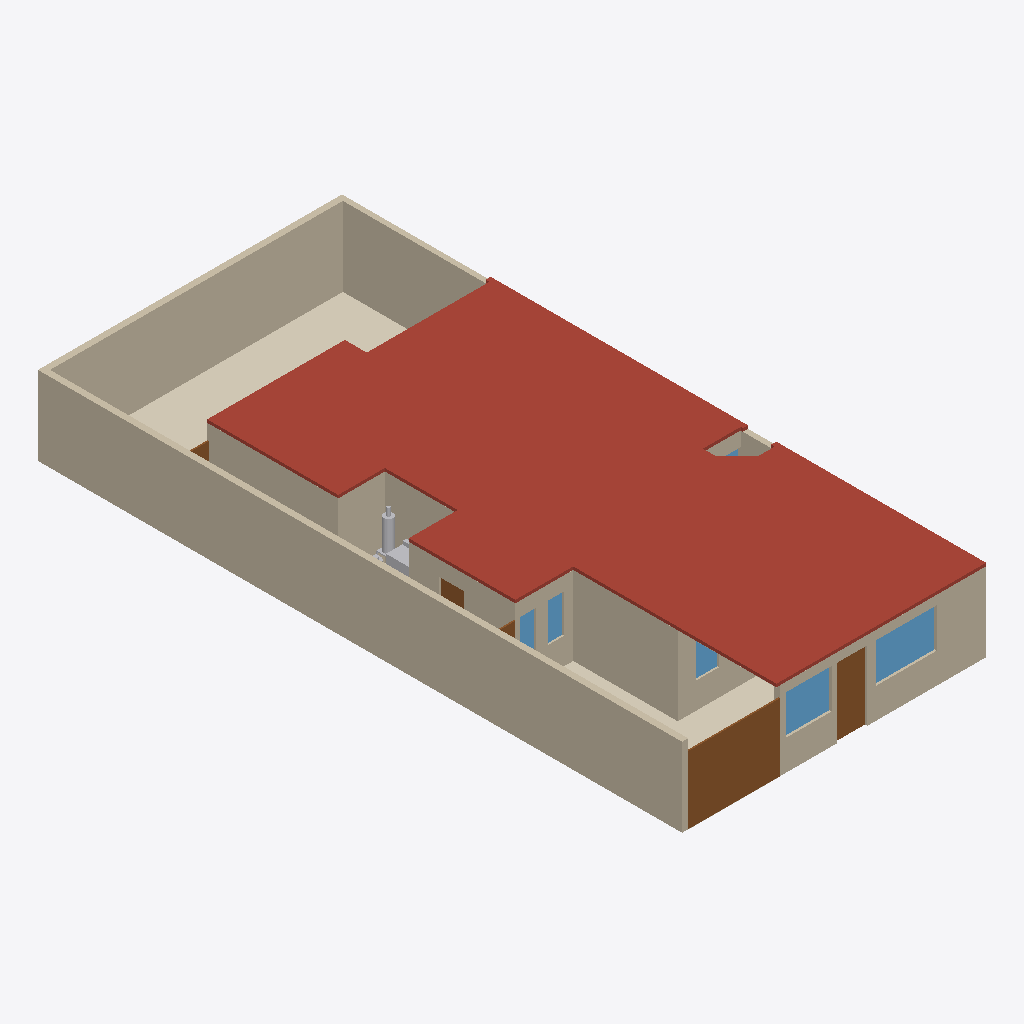
Isometric view of an IFC building model (IFC-SPF (STEP), schema IFC4, length unit metre), seen from the south-west, elements coloured by IFC class: 16 walls (beige), 6 windows (light blue), 5 doors (brown), 4 coverings (cream), 4 other elements (light grey), 1 roof (red-brown).
Extent 10.0 m × 21.2 m × 2.7 m (x, y, z). Storeys (1): Planta baja at 0.00 m. Elements (283): 105 IfcFurniture, 40 IfcWall, 24 IfcCovering, 21 IfcDiscreteAccessory, 14 IfcAudioVisualAppliance, 13 IfcOutlet, 13 IfcWindow, 12 IfcDoor, 9 IfcLightFixture, 9 IfcSwitchingDevice, 6 IfcSanitaryTerminal, 5 IfcElectricAppliance.

HEADER;
FILE_DESCRIPTION(('ViewDefinition[DesignTransferView]'),'2;1');
FILE_NAME('/dev/null','2026-10-25T23:11:34-06:00',(''),(''),'IfcOpenShell 0.9.0.post1','IfcOpenShell 0.9.0.post1','Nobody');
FILE_SCHEMA(('IFC4'));
ENDSEC;
DATA;
#1=IFCPROJECT('2m_z8rXpnSLfCm5nV42FI6',$,'Casa Jonhy — planta existente — propuesta: Recámara 2: dos ventanas a los lados de la cabecera',$,$,$,$,(#10),#5);
#12=IFCSITE('3cJeHvK$rR8RI_2yZnSELC',$,'Terreno',$,$,#35,$,$,$,$,$,$,$,$);
#18=IFCBUILDING('005_sqp55Jk8CPsZyEy18r',$,'Casa',$,$,#41,$,$,$,$,$,$);
#24=IFCBUILDINGSTOREY('0yFFDbz5DQsB1OXGedVNuA',$,'Planta baja',$,$,#47,$,$,$,$);
#17294=IFCSLAB('2WT1Jj_5HL9uQ1idxoWpdZ',$,'losa',$,$,#17306,#17301,$,.ROOF.);
#53=IFCWALL('3KH_2e4mDOdu2uT2lOurG1',$,'W01',$,$,#1310,#69,$,.SOLIDWALL.);
#81=IFCWALL('1asaDOY4DLKPuD5LYFJ7_d',$,'W02',$,$,#1180,#97,$,.SOLIDWALL.);
#36764=IFCCOVERING('39_t459wbVjP7$VM8oS3l$',$,'S09-piso',$,$,#36933,#36780,$,.FLOORING.);
#165=IFCWALL('2vM_6g8gPNdwFCMWglQdpV',$,'W05',$,$,#1185,#181,$,.SOLIDWALL.);
#417=IFCWALL('2r_Cs5qmrT5OFQhXawL72E',$,'W14',$,$,#1200,#433,$,.SOLIDWALL.);
#109=IFCWALL('0SrTH4J8rN7gPQLvfy1L6m',$,'W03',$,$,#1245,#125,$,.SOLIDWALL.);
#8509=IFCDOOR('2n7UQi_AjKVQ$qgWmzpZox',$,'D12',$,$,#8530,#8525,$,2.23,3.04,.DOOR.,$,$);
#361=IFCWALL('2gy07vHUXRfeR2J508h1kr',$,'W12',$,$,#1260,#377,$,.SOLIDWALL.);
#221=IFCWALL('0XUEQ_96rN9R4cELlUaDZc',$,'W07',$,$,#1320,#237,$,.SOLIDWALL.);
#389=IFCWALL('1sNffVdvrKpwgfkchTOZgY',$,'W13',$,$,#1330,#405,$,.SOLIDWALL.);
#867=IFCWALL('0ZHx1C3ivPKwYcp6TFk6q3',$,'W30',$,$,#1290,#883,$,.SOLIDWALL.);
#725=IFCWALL('3e7Q9b4fPRZgGpaFQFEkS1',$,'W25',$,$,#1350,#741,$,.SOLIDWALL.);
#613=IFCWALL('2gXr9tbk5UrxhAwS_vePR0',$,'W21',$,$,#1275,#629,$,.SOLIDWALL.);
#36808=IFCCOVERING('05hmDhczHPl83PVmkt_vvh',$,'S11-piso',$,$,#36923,#36824,$,.FLOORING.);
#9083=IFCWINDOW('1v$LvsgbHI7v$O_o4b6nam',$,'V11',$,$,#9128,#9099,$,1.3,2.0,.WINDOW.,$,$);
#557=IFCWALL('2B9d_vq3vIKxX5QFll_Nhq',$,'W19',$,$,#1340,#573,$,.SOLIDWALL.);
#1376=IFCDOOR('09tTKIQUHGjBp$bO$gtI_R',$,'D01',$,$,#1421,#1392,$,2.3,0.98,.DOOR.,$,$);
#9141=IFCWINDOW('0wvXS1kAPVBRQk9rPyUegr',$,'V12',$,$,#9186,#9157,$,1.3,1.5,.WINDOW.,$,$);
#36786=IFCCOVERING('3CXTq6sg1QReT$ReGbyUl1',$,'S10-piso',$,$,#36928,#36802,$,.FLOORING.);
#641=IFCWALL('1hie4jVk1RqvEER0W3X9Y3',$,'W22',$,$,#1345,#657,$,.SOLIDWALL.);
#137=IFCWALL('0TSsOZddDGp8cBxzW_PEkK',$,'W04',$,$,#1315,#153,$,.SOLIDWALL.);
#8723=IFCWINDOW('3nvYm$Am1L3ROgul4SV7vV',$,'V04',$,$,#8768,#8739,$,1.27,0.51,.WINDOW.,$,$);
#35709=IFCELECTRICAPPLIANCE('3SY83jE4DKfAys2d2WOkpf',$,'lavanderia-secadora',$,$,#35735,#35730,$,.TUMBLEDRYER.);
#35741=IFCFLOWSTORAGEDEVICE('20ZMt$ILTLu9PgOFlC1lHH',$,'lavanderia-boiler',$,'calentador de agua (boiler)',#35863,#35858,$);
#8542=IFCWINDOW('290htOsfrVY8GJ9u572VCt',$,'V01',$,$,#8587,#8558,$,1.27,0.745,.WINDOW.,$,$);
#501=IFCWALL('1rfnFGsVDLawycbf$I3vm5',$,'W17',$,$,#1205,#517,$,.SOLIDWALL.);
#8663=IFCWINDOW('0NODzIwO1JaPJECbs1iP5r',$,'V03',$,$,#8708,#8679,$,1.27,0.5,.WINDOW.,$,$);
#2865=IFCDOOR('36J1YWaUXVLuiVFRuVjFMu',$,'D04',$,$,#2910,#2881,$,2.1,0.83,.DOOR.,$,$);
#8478=IFCDOOR('1zZXifbeXJbxcglZ2AFOsT',$,'D11',$,$,#8499,#8494,$,2.1,1.08,.DOOR.,$,$);
#8445=IFCDOOR('2tvWovYKjMHeb2Qcba_WbP',$,'D10',$,$,#8466,#8461,$,2.1,1.005,.DOOR.,$,$);
#277=IFCWALL('0ACGmkTn9Sou96c8z9njNy',$,'W09',$,$,#1255,#293,$,.SOLIDWALL.);
#8783=IFCWINDOW('1$2$YC_qDMou6rfjpQfGFB',$,'V05',$,$,#8828,#8799,$,1.26,1.24,.WINDOW.,$,$);
#35869=IFCFURNITURE('0w84iESMjO6Po1oLEF1YNm',$,'lavanderia-boiler-base',$,'base del boiler',#35913,#35908,$,.USERDEFINED.);
#35919=IFCFLOWSTORAGEDEVICE('0oGEioaHbPtBFGu7zoqcff',$,'lavanderia-gas',$,'cilindro de gas',#36041,#36036,$);
#17505=IFCCOVERING('3y8YwvgCHRUQd0ToM1hwPo',$,'S11-techo',$,$,#17526,#17521,$,.CEILING.);
ENDSEC;
